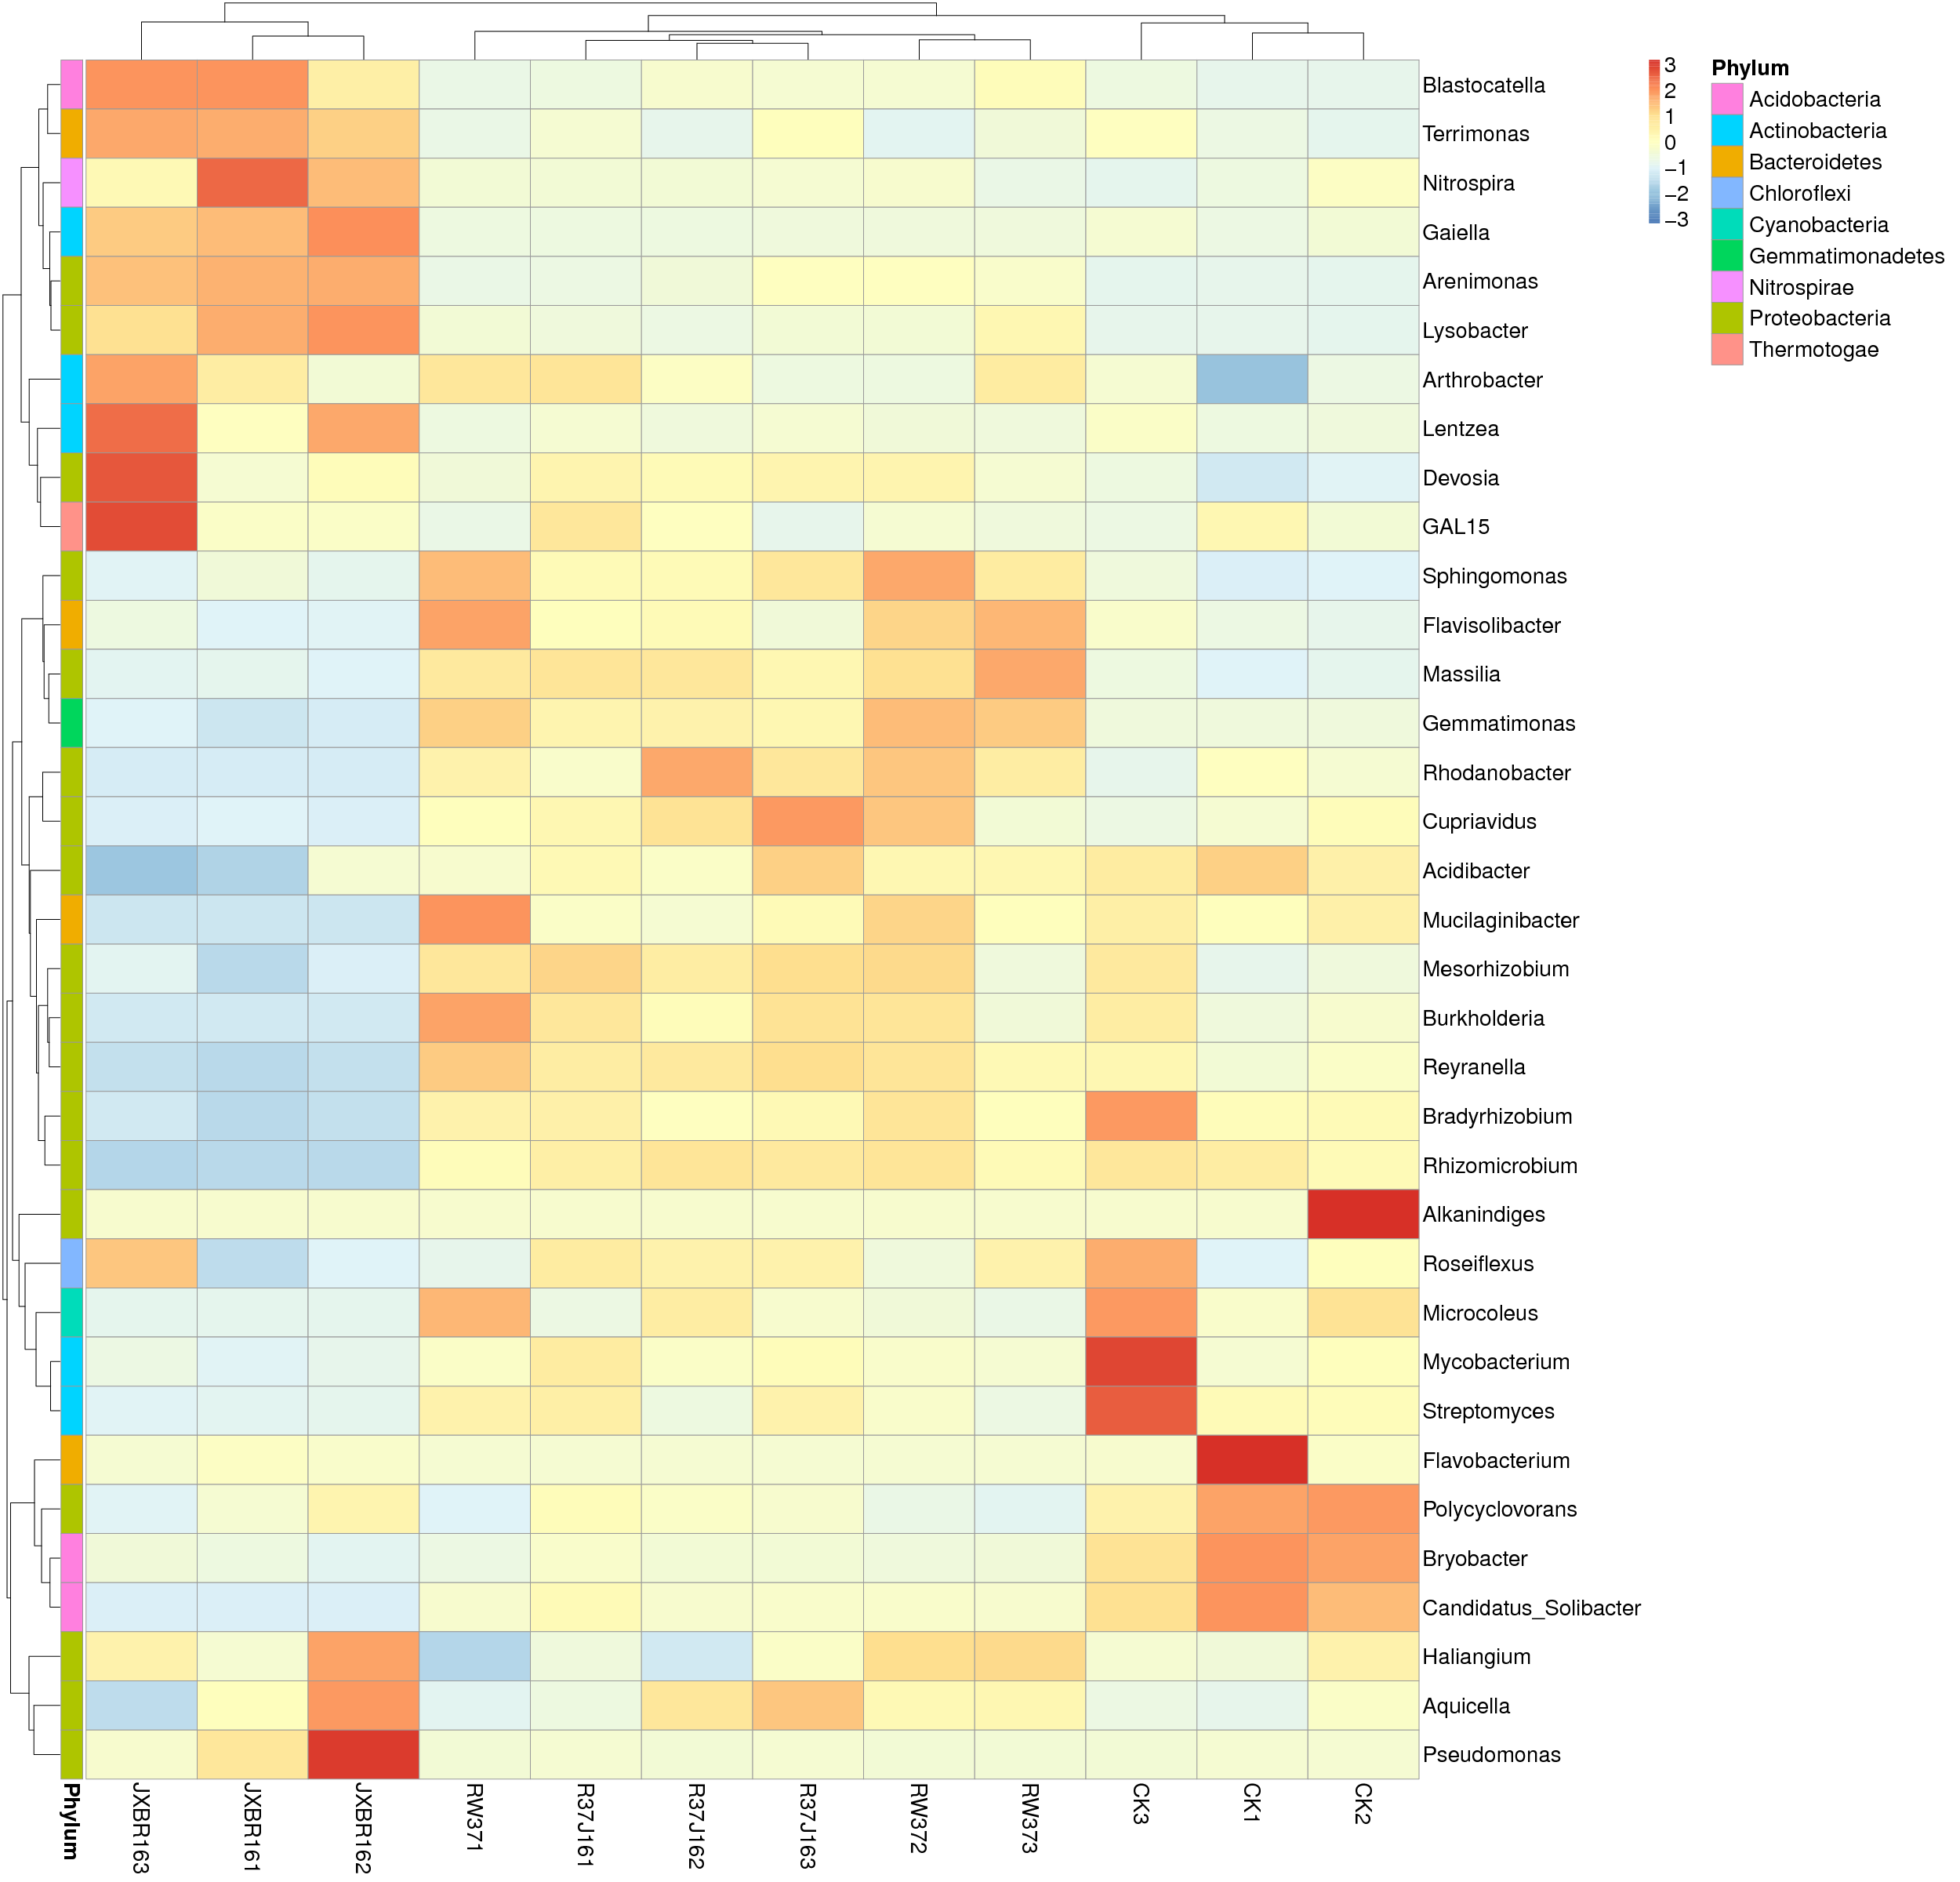

This figure's R source:
library(pheatmap)
        x<-read.table("/Mega/bioinfo/sci/Project/Mic/16sRNA/C10117100230/Project/project1/output/02.OTU/Taxa_heatmap/sample/sample.g.txt",sep="\t",header=T,row.names=1)
        tax<-read.table("p-g.list",sep="\t",header=F)
        annotation_row = data.frame(Phylum=factor(tax$V2))
        rownames(annotation_row) = tax$V1
        pheatmap(x,scale="row",annotation_row = annotation_row,filename="/Mega/bioinfo/sci/Project/Mic/16sRNA/C10117100230/Project/project1/output/02.OTU/Taxa_heatmap/sample/sample.g.pdf",,height=ceiling(24),width=ceiling(24.1290322580645),fontsize=20)
        dev.off()
